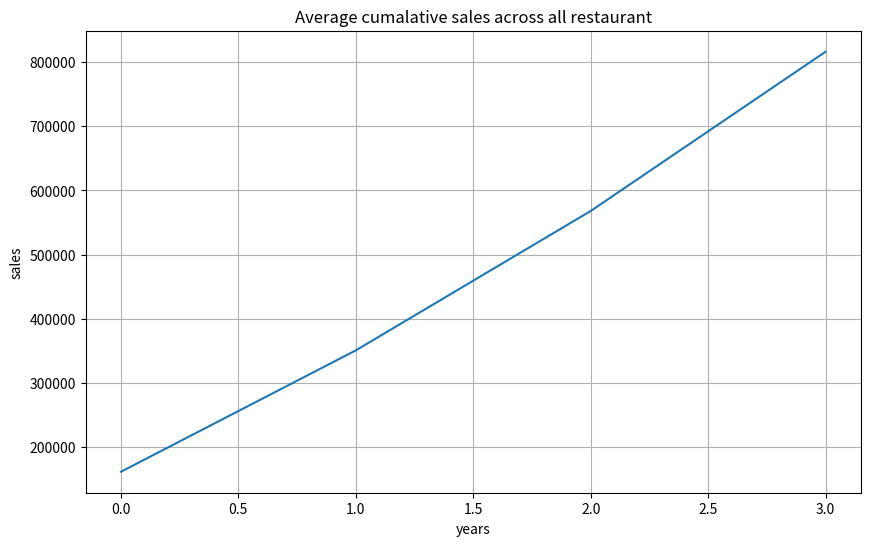

This chart was generated by the following Python code:
import numpy as np
import matplotlib.pyplot as pyt

sales_data=np.array([
    [1,150000,180000,220000,250000], #paradise biryani
    [2,120000,140000,160000,190000], #beijing bitess
    [3,200000,230000,260000,300000], #pizza hub
    [4,180000,210000,240000,270000], #burger point
    [5,160000,185000,205000,230000]  #chai point
])

# print(sales_data.shape)
# print(sales_data[:3,1:])
# # print(sales_data[1:3])

# sum=np.sum(sales_data,axis=0)
# print(sum[1:])


# print(np.min(sales_data[:,1:],axis=1))

# print(np.max(sales_data[:,1:],axis=0))


# print(np.mean(sales_data[:,1:],axis=1))




cumsum=np.cumsum(sales_data[:,1:],axis=1)
print(cumsum)

pyt.figure(figsize=(10,6))
pyt.plot(np.mean(cumsum,axis=0))
pyt.title("Average cumalative sales across all restaurant")
pyt.xlabel("years")
pyt.ylabel("sales")
pyt.grid(True)
pyt.show()


